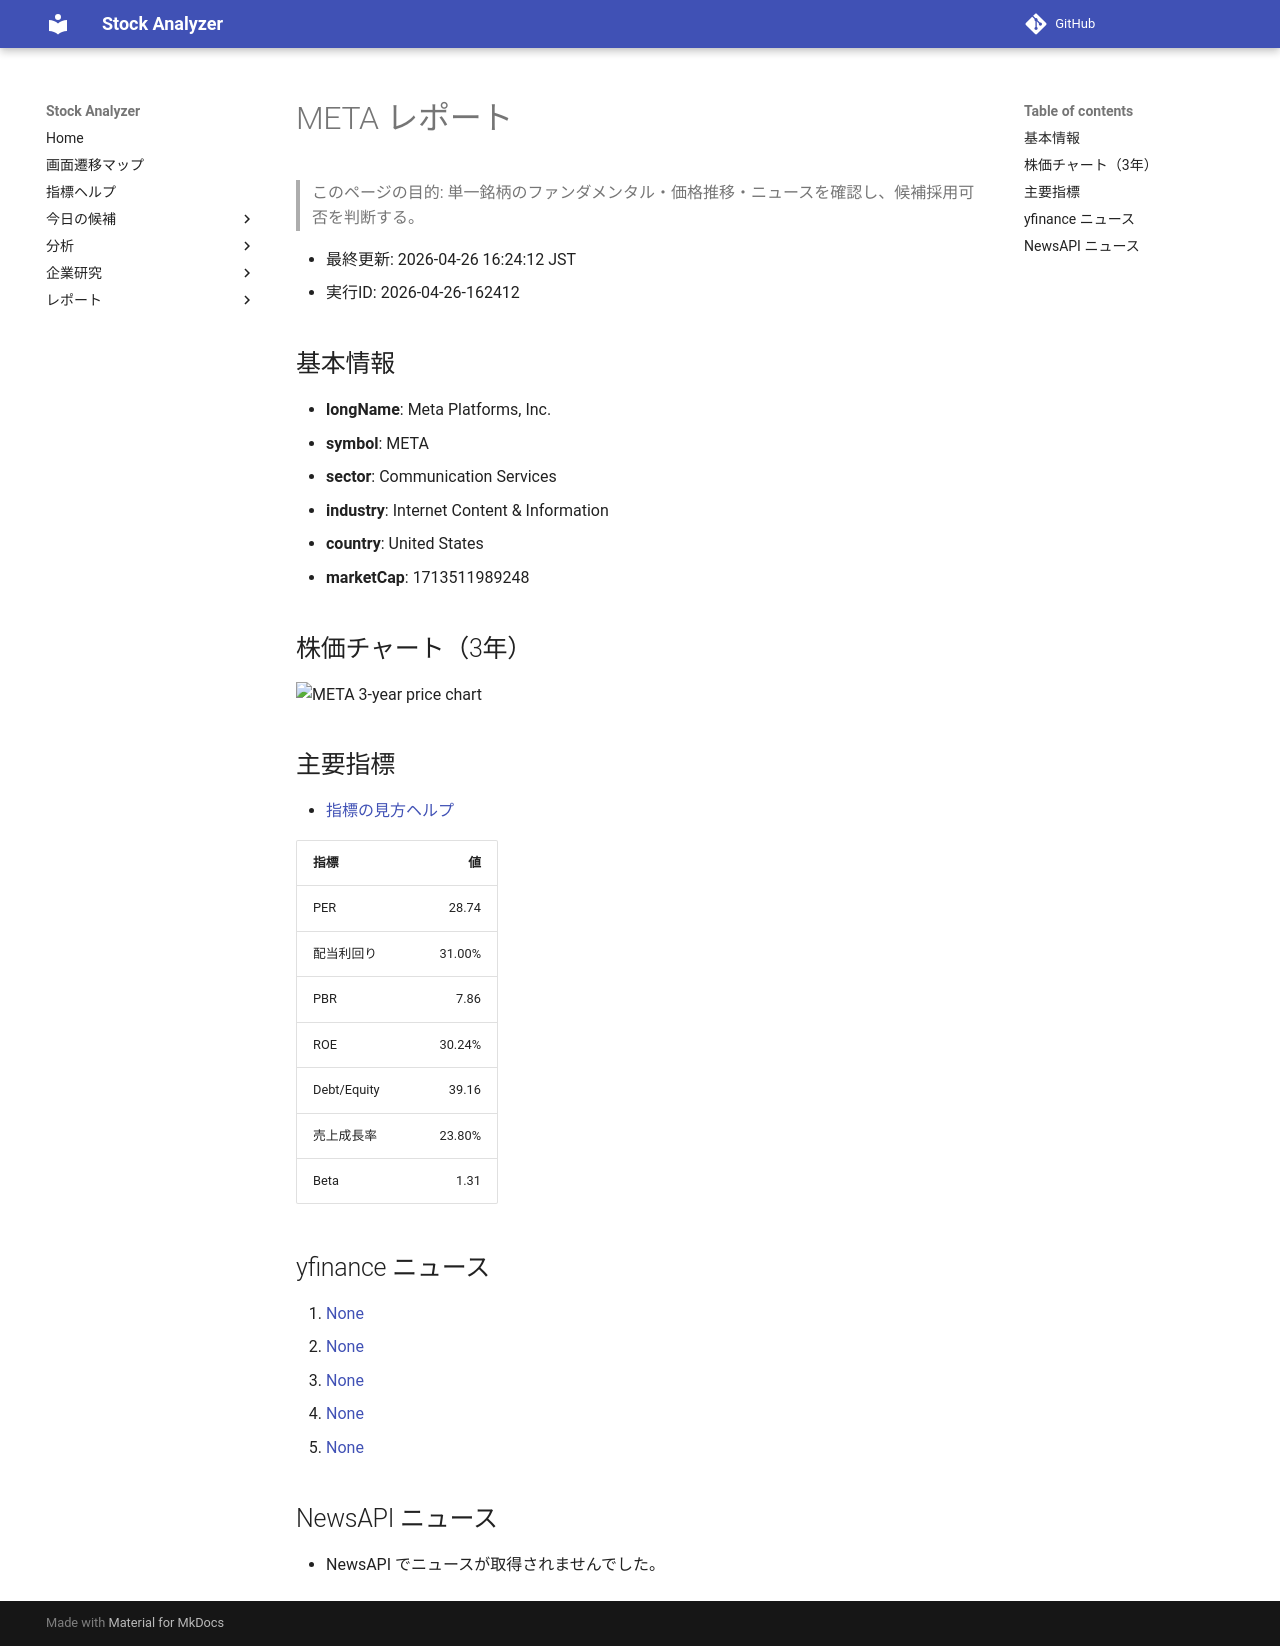

repository: Yumi-note/Making-APP · page: reports/2026-04-26/162412/META/index.html · generator: mkdocs

# META レポート

> このページの目的: 単一銘柄のファンダメンタル・価格推移・ニュースを確認し、候補採用可否を判断する。

- 最終更新: 2026-04-26 16:24:12 JST
- 実行ID: 2026-04-26-162412

## 基本情報

- **longName**: Meta Platforms, Inc.
- **symbol**: META
- **sector**: Communication Services
- **industry**: Internet Content & Information
- **country**: United States
- **marketCap**: 1713511989248

## 株価チャート（3年）

![META 3-year price chart](META_3y.png)

## 主要指標

- [指標の見方ヘルプ](../../../../indicators.md)

| 指標 | 値 |
|---|---:|
| PER | 28.74 |
| 配当利回り | 31.00% |
| PBR | 7.86 |
| ROE | 30.24% |
| Debt/Equity | 39.16 |
| 売上成長率 | 23.80% |
| Beta | 1.31 |

## yfinance ニュース

1. [None](None)
2. [None](None)
3. [None](None)
4. [None](None)
5. [None](None)

## NewsAPI ニュース

- NewsAPI でニュースが取得されませんでした。
